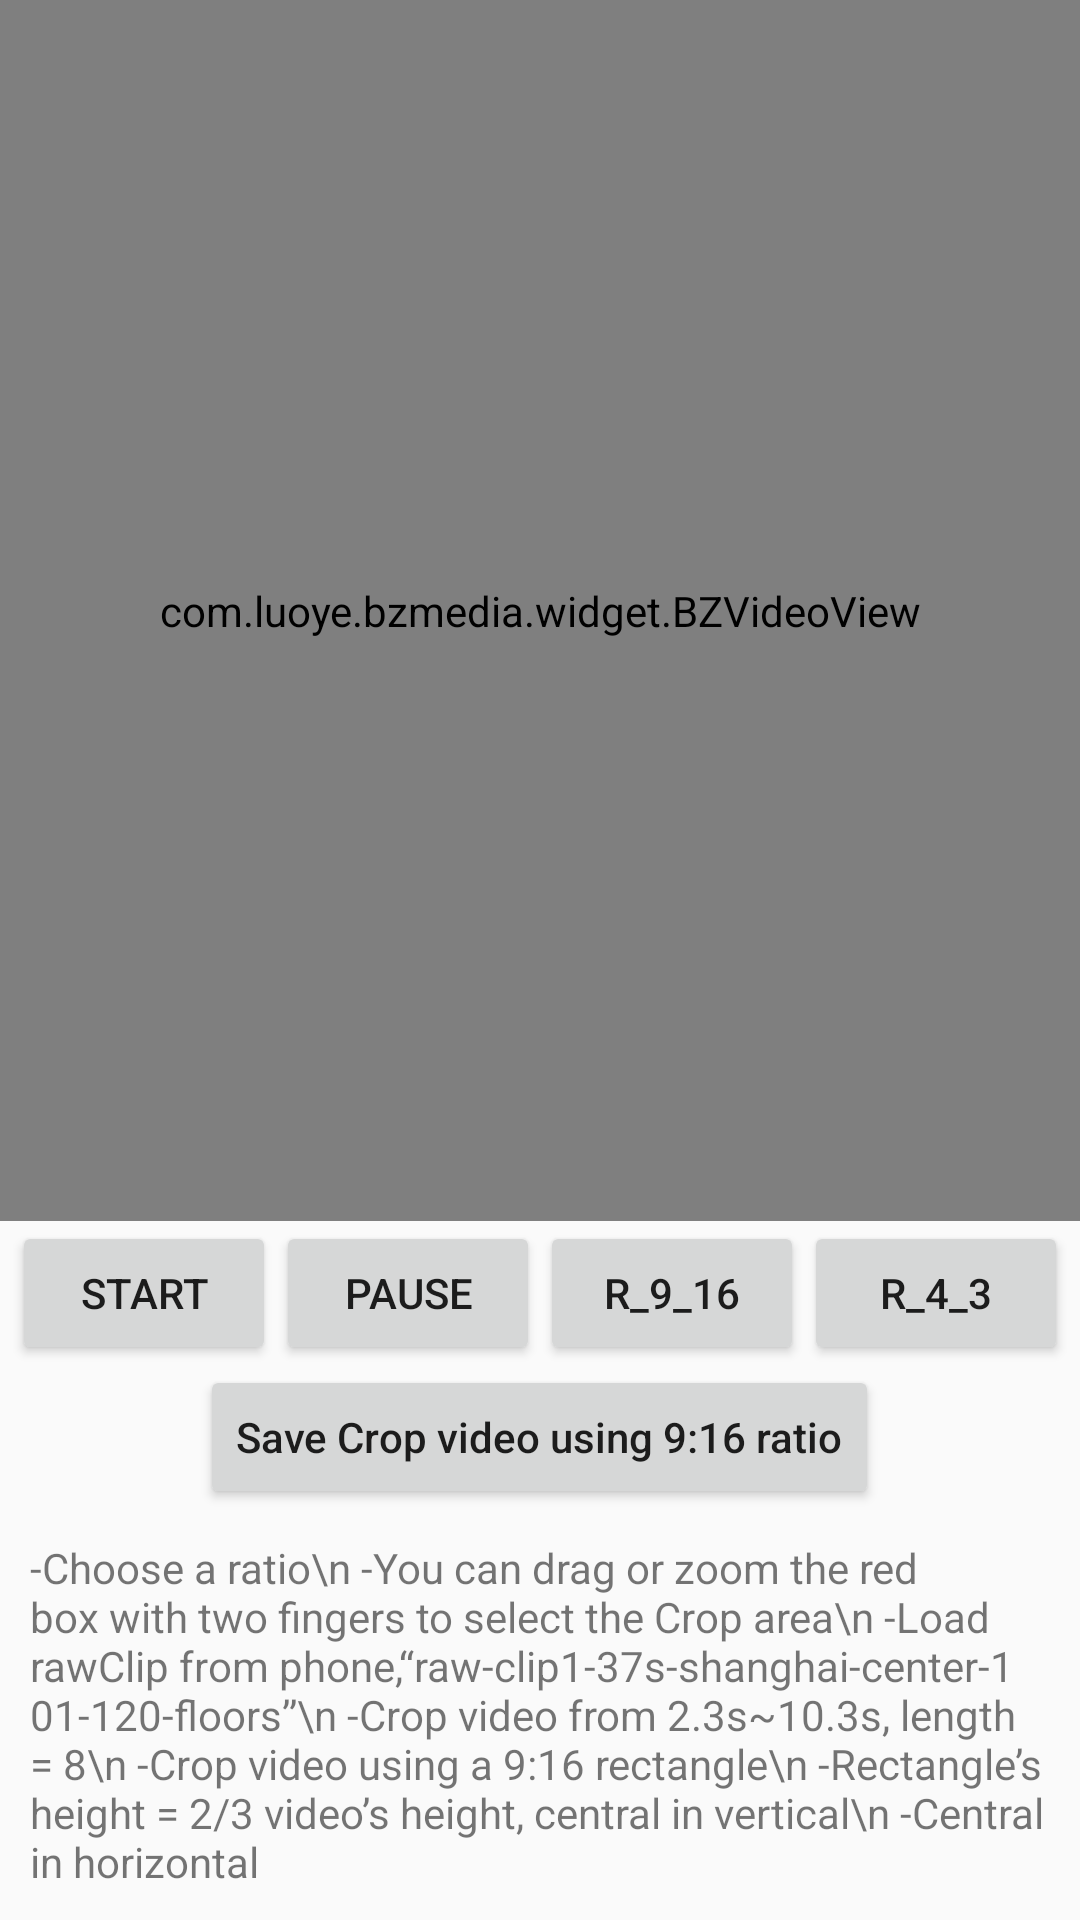

The Android layout XML behind this screen, and the referenced resources:
<!-- AndroidManifest.xml: application theme AppTheme -->
<!-- res/layout/activity_crop_demo.xml -->
<?xml version="1.0" encoding="utf-8"?>
<LinearLayout xmlns:android="http://schemas.android.com/apk/res/android"
    xmlns:app="http://schemas.android.com/apk/res-auto"
    xmlns:tools="http://schemas.android.com/tools"
    android:layout_width="match_parent"
    android:layout_height="match_parent"
    android:gravity="center_horizontal"
    android:orientation="vertical"
    tools:context=".preui.CropDemoActivity">

    <FrameLayout
        android:layout_width="match_parent"
        android:layout_height="0dp"
        android:layout_weight="1">

        <com.luoye.bzmedia.widget.BZVideoView
            android:id="@+id/bz_video_view"
            android:layout_width="match_parent"
            android:layout_height="match_parent" />

        <FrameLayout
            android:id="@+id/crop_parent_view"
            android:layout_width="match_parent"
            android:layout_height="match_parent"
            android:visibility="invisible">

            <com.luoye.bzmedia.widget.BZRectView
                android:id="@+id/crop_view"
                android:layout_width="match_parent"
                android:layout_height="match_parent" />
        </FrameLayout>
    </FrameLayout>

    <LinearLayout
        android:layout_width="match_parent"
        android:layout_height="wrap_content"
        android:gravity="center">

        <Button
            android:layout_width="wrap_content"
            android:layout_height="wrap_content"
            android:onClick="start"
            android:text="start" />

        <Button
            android:layout_width="wrap_content"
            android:layout_height="wrap_content"
            android:onClick="pause"
            android:text="pause" />

        <Button
            android:layout_width="wrap_content"
            android:layout_height="wrap_content"
            android:onClick="r_9_16"
            android:text="r_9_16" />

        <Button
            android:layout_width="wrap_content"
            android:layout_height="wrap_content"
            android:onClick="r_4_3"
            android:text="r_4_3" />
    </LinearLayout>

    <Button
        android:layout_width="wrap_content"
        android:layout_height="wrap_content"
        android:onClick="saveCropVideo"
        android:text="Save Crop video using 9:16 ratio"
        android:textAllCaps="false" />

    <TextView
        android:layout_width="wrap_content"
        android:layout_height="wrap_content"
        android:layout_margin="10dp"
        android:text="-Choose a ratio\n
-You can drag or zoom the red box with two fingers to select the Crop area\n
-Load rawClip from phone,“raw-clip1-37s-shanghai-center-101-120-floors”\n
-Crop video from 2.3s~10.3s, length = 8\n
-Crop video using a 9:16 rectangle\n
-Rectangle’s height = 2/3 video’s height, central in vertical\n
-Central in horizontal" />
</LinearLayout>
<!-- resources referenced by this layout -->
<resources>
  <style name="AppTheme" parent="Theme.AppCompat.Light.DarkActionBar">
          
          <item name="colorPrimary">@color/colorPrimary</item>
          <item name="colorPrimaryDark">@color/colorPrimaryDark</item>
          <item name="colorAccent">@color/colorAccent</item>
      </style>
  <!-- not gathered from this repository: default colours our renderer supplied (Android Studio template values) -->
  <color name="colorPrimary">#FF6200EE</color>
  <color name="colorPrimaryDark">#FF3700B3</color>
  <color name="colorAccent">#FF03DAC5</color>
</resources>
